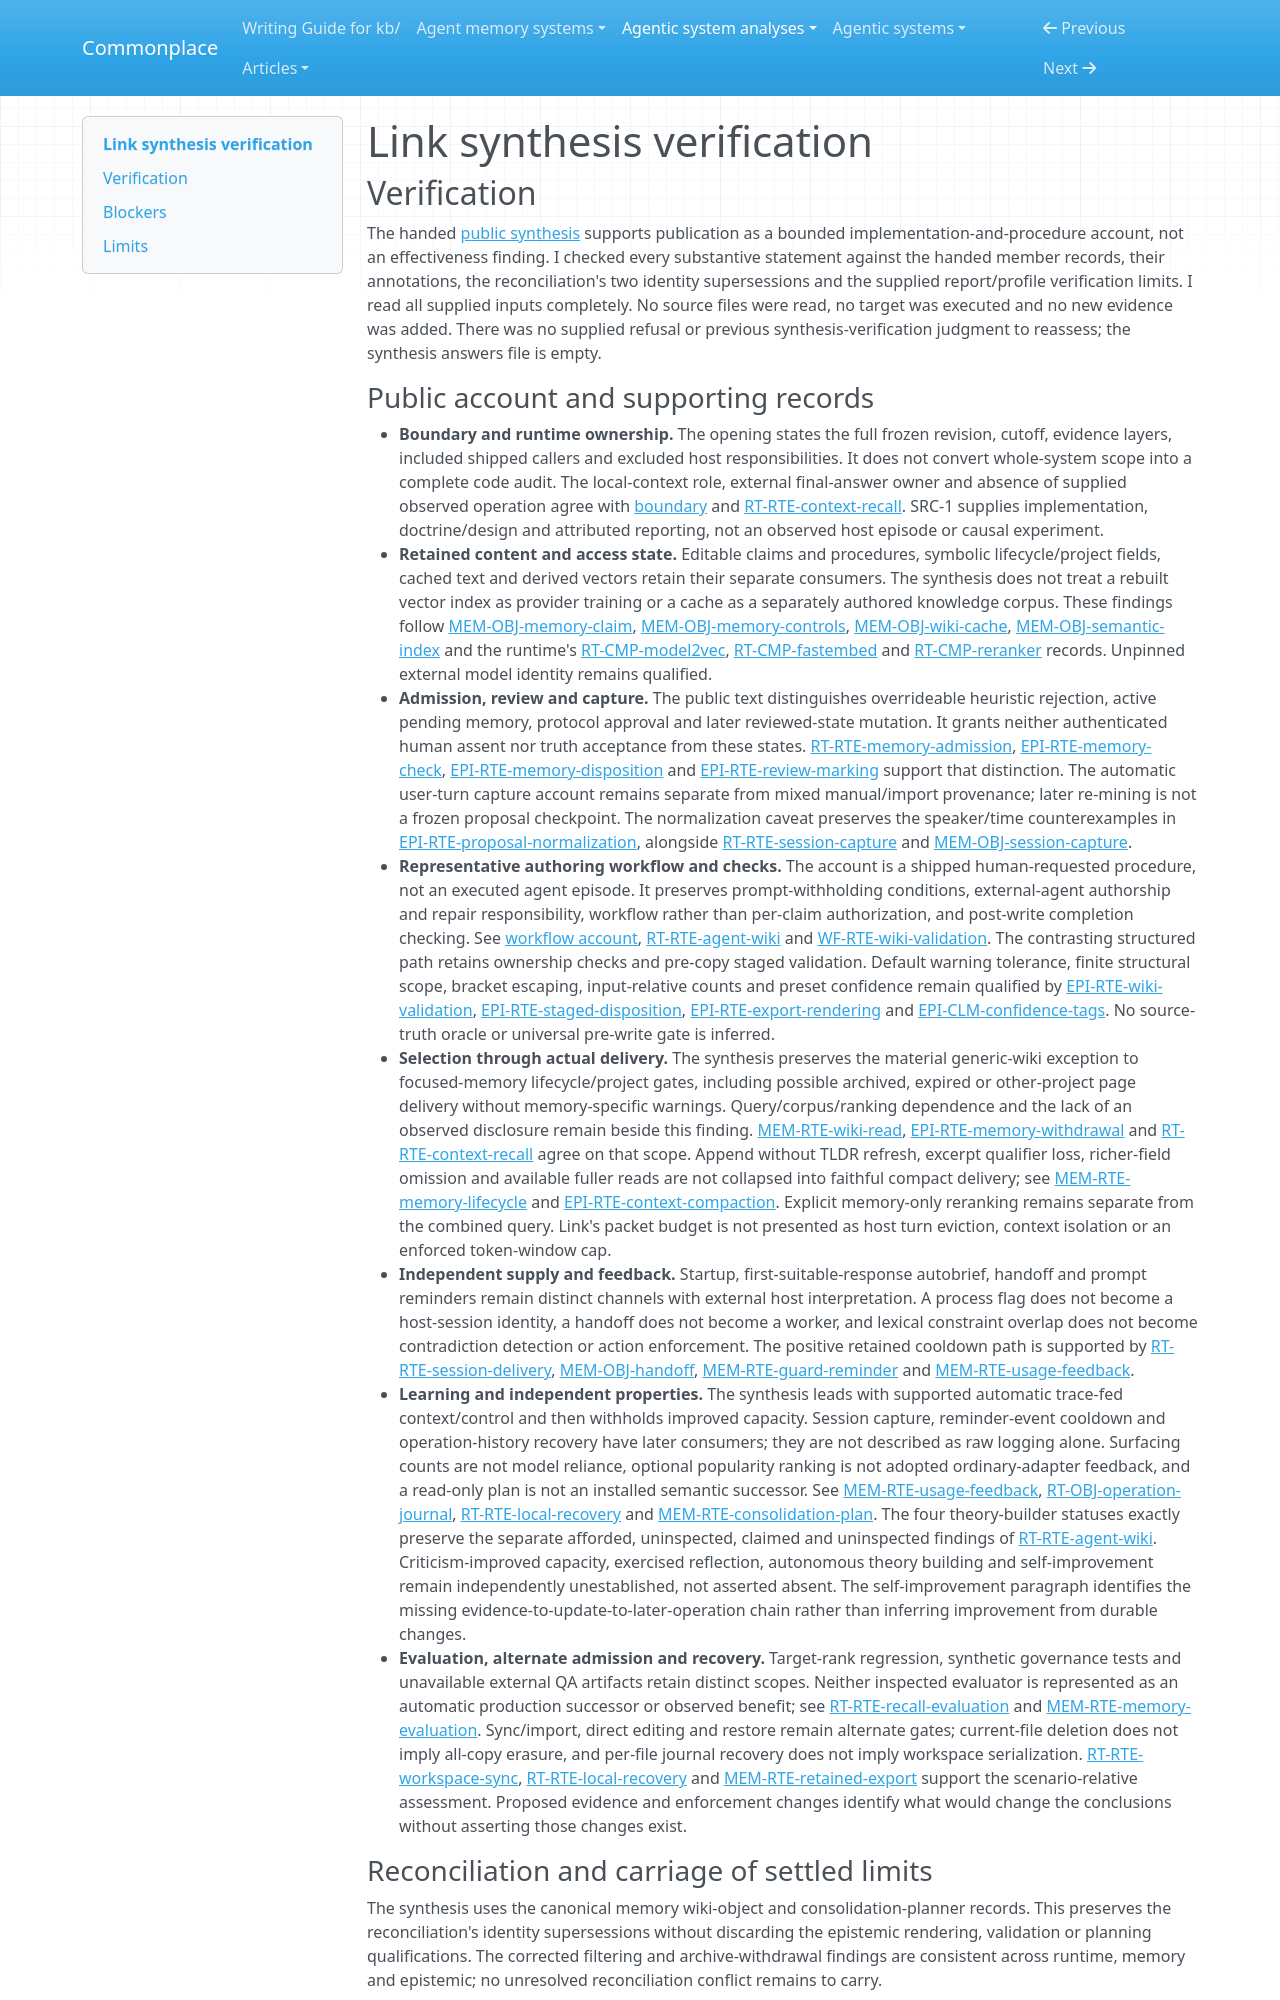

repository: zby/commonplace · page: agentic-system-analyses/retained/gowtham0992--link/synthesis-verification/index.html · generator: mkdocs

---
type: agentic-system-analyses/types/agentic-system-verification.md
description: "Independent synthesis verification of Link's bounded public account at cc92f3632121b04063b24eaaf3a8c5429eaf2b57."
run-id: AAS-2026-10-14-link-595f6f9cba36-01
reviewed-boundary: cc92f3632121b04063b24eaaf3a8c5429eaf2b57
---

# Link synthesis verification

## Verification

The handed [public synthesis](synthesis.md#bounded-synthesis) supports publication as a bounded implementation-and-procedure account, not an effectiveness finding. I checked every substantive statement against the handed member records, their annotations, the reconciliation's two identity supersessions and the supplied report/profile verification limits. I read all supplied inputs completely. No source files were read, no target was executed and no new evidence was added. There was no supplied refusal or previous synthesis-verification judgment to reassess; the synthesis answers file is empty.
